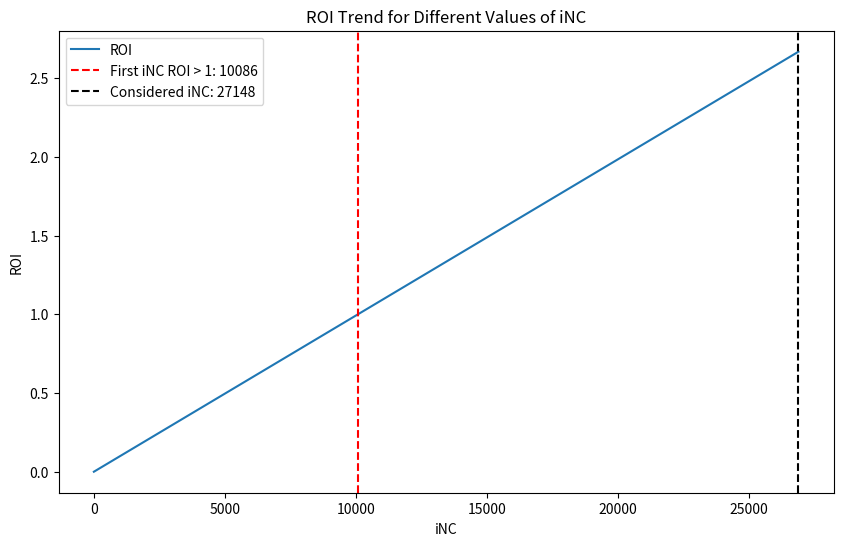

Generate this figure with matplotlib:
import numpy as np
import matplotlib.pyplot as plt

# Define the variables
CM = 1.283610478
iNC = 26906
Avg_LTO_NC = 9.759672326503
Total_investment = 126344

# Compute ROI for values of iNC ranging from 0 to the given iNC
inc_values = np.arange(0, iNC + 1)
roi_values = (CM * inc_values * Avg_LTO_NC) / Total_investment

# Identify the first value of iNC that results in an ROI greater than 1
first_inc_greater_than_1 = np.argmax(roi_values > 1)

# Plot the ROI trend
plt.figure(figsize=(10, 6))
plt.plot(inc_values, roi_values, label='ROI')
plt.axvline(x=first_inc_greater_than_1, color='red', linestyle='--', label=f'First iNC ROI > 1: {first_inc_greater_than_1}')
plt.axvline(x=26906, color='black', linestyle='--', label=f'Considered iNC: 27148')
plt.xlabel('iNC')
plt.ylabel('ROI')
plt.title('ROI Trend for Different Values of iNC')
plt.legend()
plt.show()
